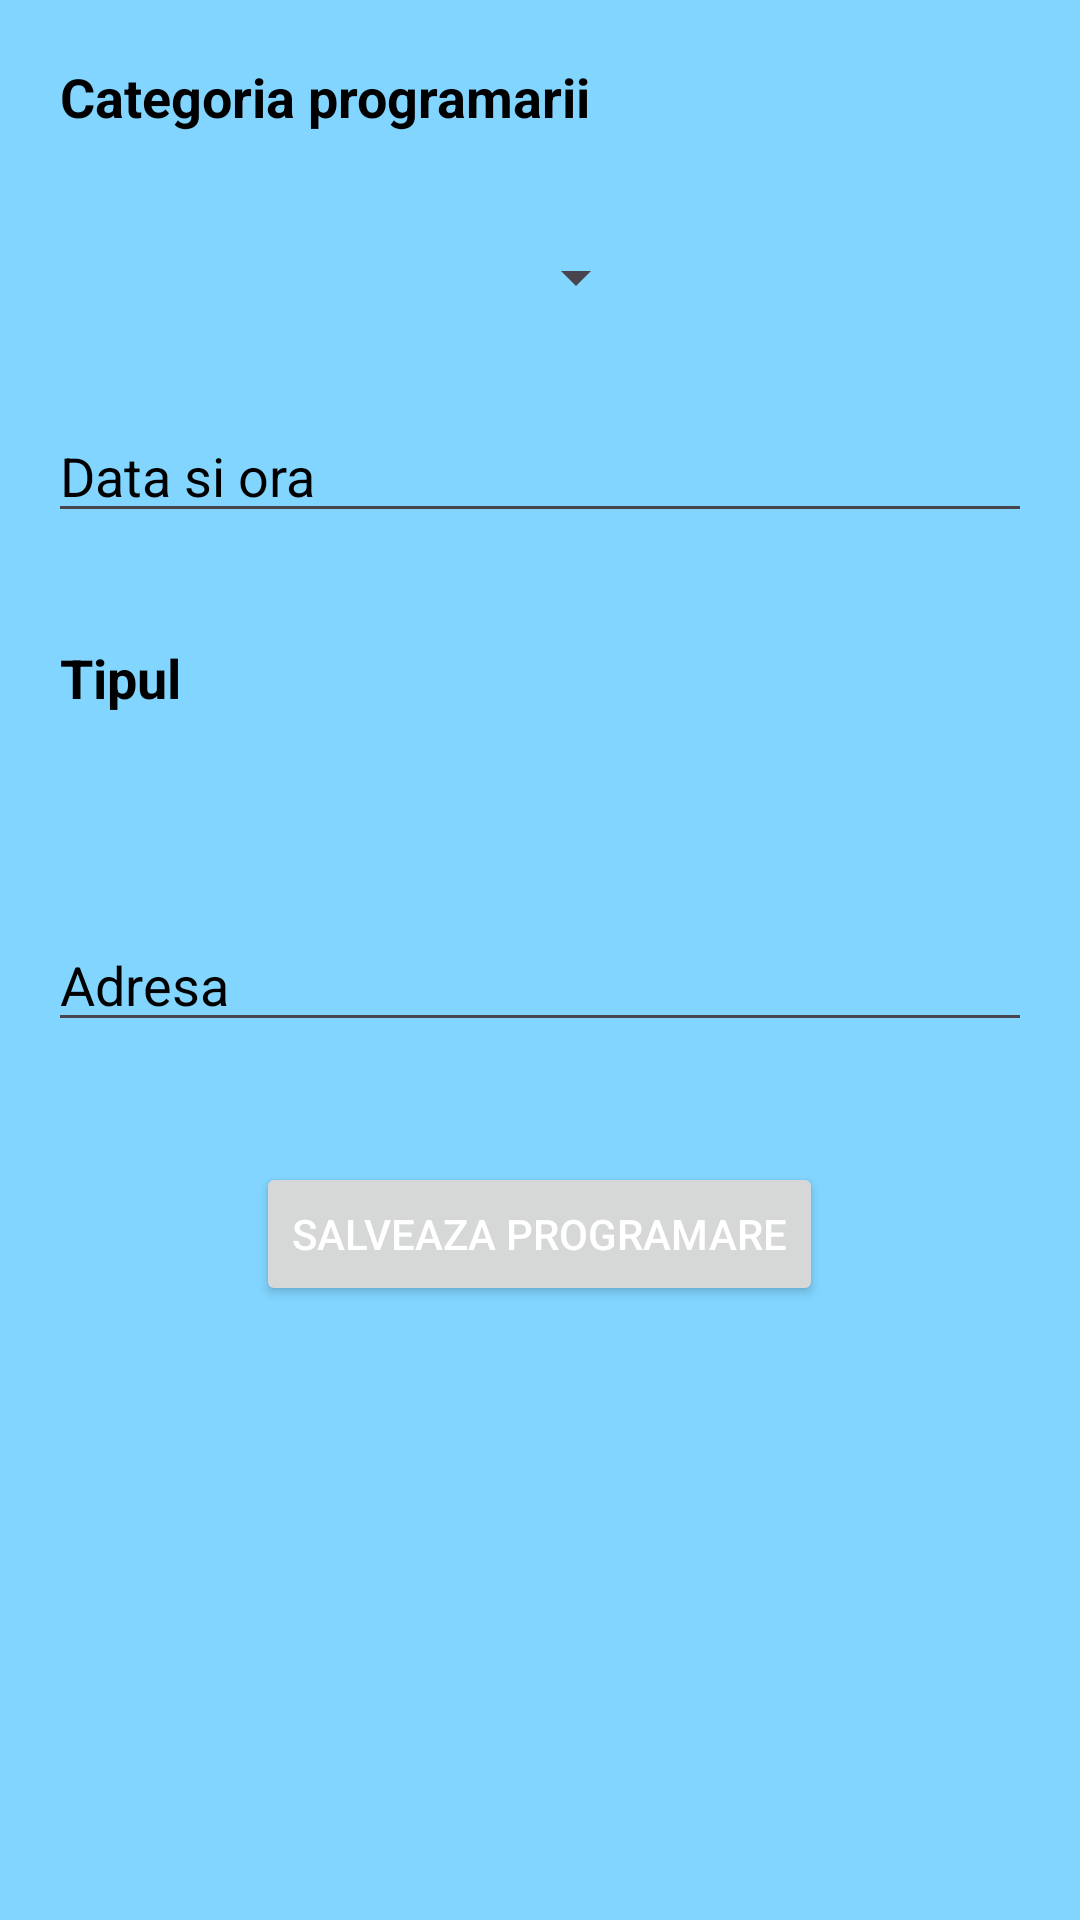

Reconstruct the res/layout file that produces this screen, plus the resources it refers to.
<!-- AndroidManifest.xml: application theme Theme.MyApplication -->
<!-- res/layout/activity_add_appointments.xml -->
<?xml version="1.0" encoding="utf-8"?>
<LinearLayout xmlns:android="http://schemas.android.com/apk/res/android"
    xmlns:app="http://schemas.android.com/apk/res-auto"
    xmlns:tools="http://schemas.android.com/tools"
    android:layout_width="match_parent"
    android:orientation="vertical"
    android:layout_height="match_parent"
    android:background="@color/cute_blue"
    tools:context=".AddAppointmentsActivity">

    <TextView
        android:layout_width="wrap_content"
        android:layout_height="wrap_content"
        android:text="Categoria programarii"
        android:textStyle="bold"
        android:textColor="@color/black"
        android:padding="20dp"
        android:gravity="center"
        android:textSize="18dp"

        />

    <Spinner
        android:id="@+id/categorySpinner"
        android:layout_width="200dp"
        android:layout_height="wrap_content"
        android:layout_margin="16dp"

        />



    <EditText
        android:id="@+id/dateEditText"
        android:layout_width="match_parent"
        android:layout_height="wrap_content"
        android:layout_below="@id/categorySpinner"
        android:layout_margin="16dp"
        android:textColor="@color/black"
        android:hint="Data si ora"
        android:textColorHint="@color/black"
        android:focusable="false" />

    <TextView
        android:layout_width="wrap_content"
        android:layout_height="wrap_content"
        android:text="Tipul"
        android:textStyle="bold"
        android:textColor="@color/black"
        android:padding="20dp"
        android:gravity="center"
        android:textSize="18dp"
        />
    <Spinner
        android:id="@+id/typeSpinner"
        android:layout_width="200dp"
        android:layout_height="wrap_content"
        android:layout_below="@id/dateEditText"
        android:layout_margin="16dp"
        android:background="@color/white"
       />

    <EditText
        android:id="@+id/addressEditText"
        android:layout_width="match_parent"
        android:layout_height="wrap_content"
        android:layout_below="@id/typeSpinner"
        android:layout_margin="16dp"
        android:hint="Adresa"
        android:textColor="@color/black"
        android:textColorHint="@color/black"/>

    <Button
        android:id="@+id/saveAppointmentButton"
        android:layout_width="wrap_content"
        android:layout_height="wrap_content"
        android:gravity="center"
        android:textColor="@color/white"
        android:layout_gravity="center"
        android:layout_below="@id/addressEditText"
        android:layout_centerHorizontal="true"
        android:layout_marginTop="24dp"
        android:text="Salveaza programare" />
</LinearLayout>
<!-- resources referenced by this layout -->
<resources>
  <color name="black">#FF000000</color>
  <color name="cute_blue">#81d5ff</color>
  <color name="white">#FFFFFFFF</color>
  <style name="Theme.MyApplication" parent="Base.Theme.MyApplication" />
  <style name="Base.Theme.MyApplication" parent="Theme.Material3.DayNight.NoActionBar">
          
          
          <item name="colorPrimary">@color/purple_500</item>
          <item name="colorPrimaryVariant">@color/lavender</item>
          <item name="colorOnPrimary">@color/white</item>
          <item name="colorSecondary">@color/teal_200</item>
          <item name="colorSecondaryVariant">@color/teal_700</item>
          <item name="colorOnSecondary">@color/black</item>
          <item name="android:statusBarColor">?attr/colorPrimaryVariant</item>
  
      </style>
  <color name="purple_500">#FF6200EE</color>
  <color name="lavender">#8692f7</color>
  <color name="teal_200"> #FF03DAC5</color>
  <color name="teal_700">#FF018786</color>
</resources>
